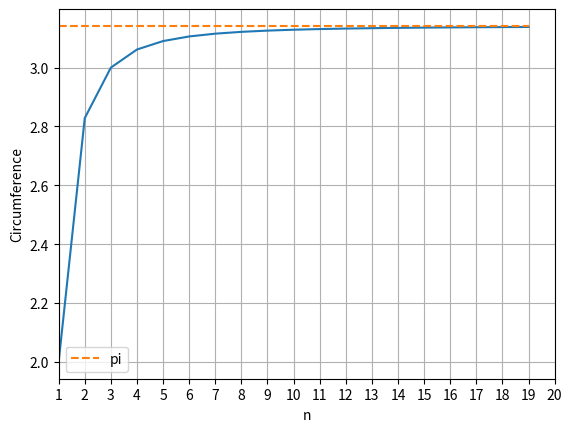

This figure's Python source:
import math
import numpy as np
import matplotlib.pyplot as plt

def calc_circumference(n: int) -> float | np.floating:
    theta = math.pi/n
    w0 = np.matrix([math.cos(theta) - 1, math.sin(theta)]).T
    rotation = np.matrix([[math.cos(theta), -math.sin(theta)], [math.sin(theta), math.cos(theta)]])
    circumference = 0.0
    for i in range(n):
        circumference += np.linalg.norm(w0)
        w0 = rotation @ w0
    return circumference

def main():
    n = 20
    circumference = calc_circumference(n)
    print(f"Circumference for n = {n} is {circumference}")
    xs = list(range(1,20))
    ys = [calc_circumference(x) for x in xs]
    plt.plot(xs, ys)
    plt.xlabel("n")
    plt.xlim(1, 20)
    plt.xticks(list(range(1,21)))
    plt.ylabel("Circumference")
    plt.plot(list(range(1,20)), [math.pi for _ in range(1,20)], label="pi", linestyle="--")
    plt.legend()
    plt.grid()
    plt.show()



if __name__ == "__main__":
    main()